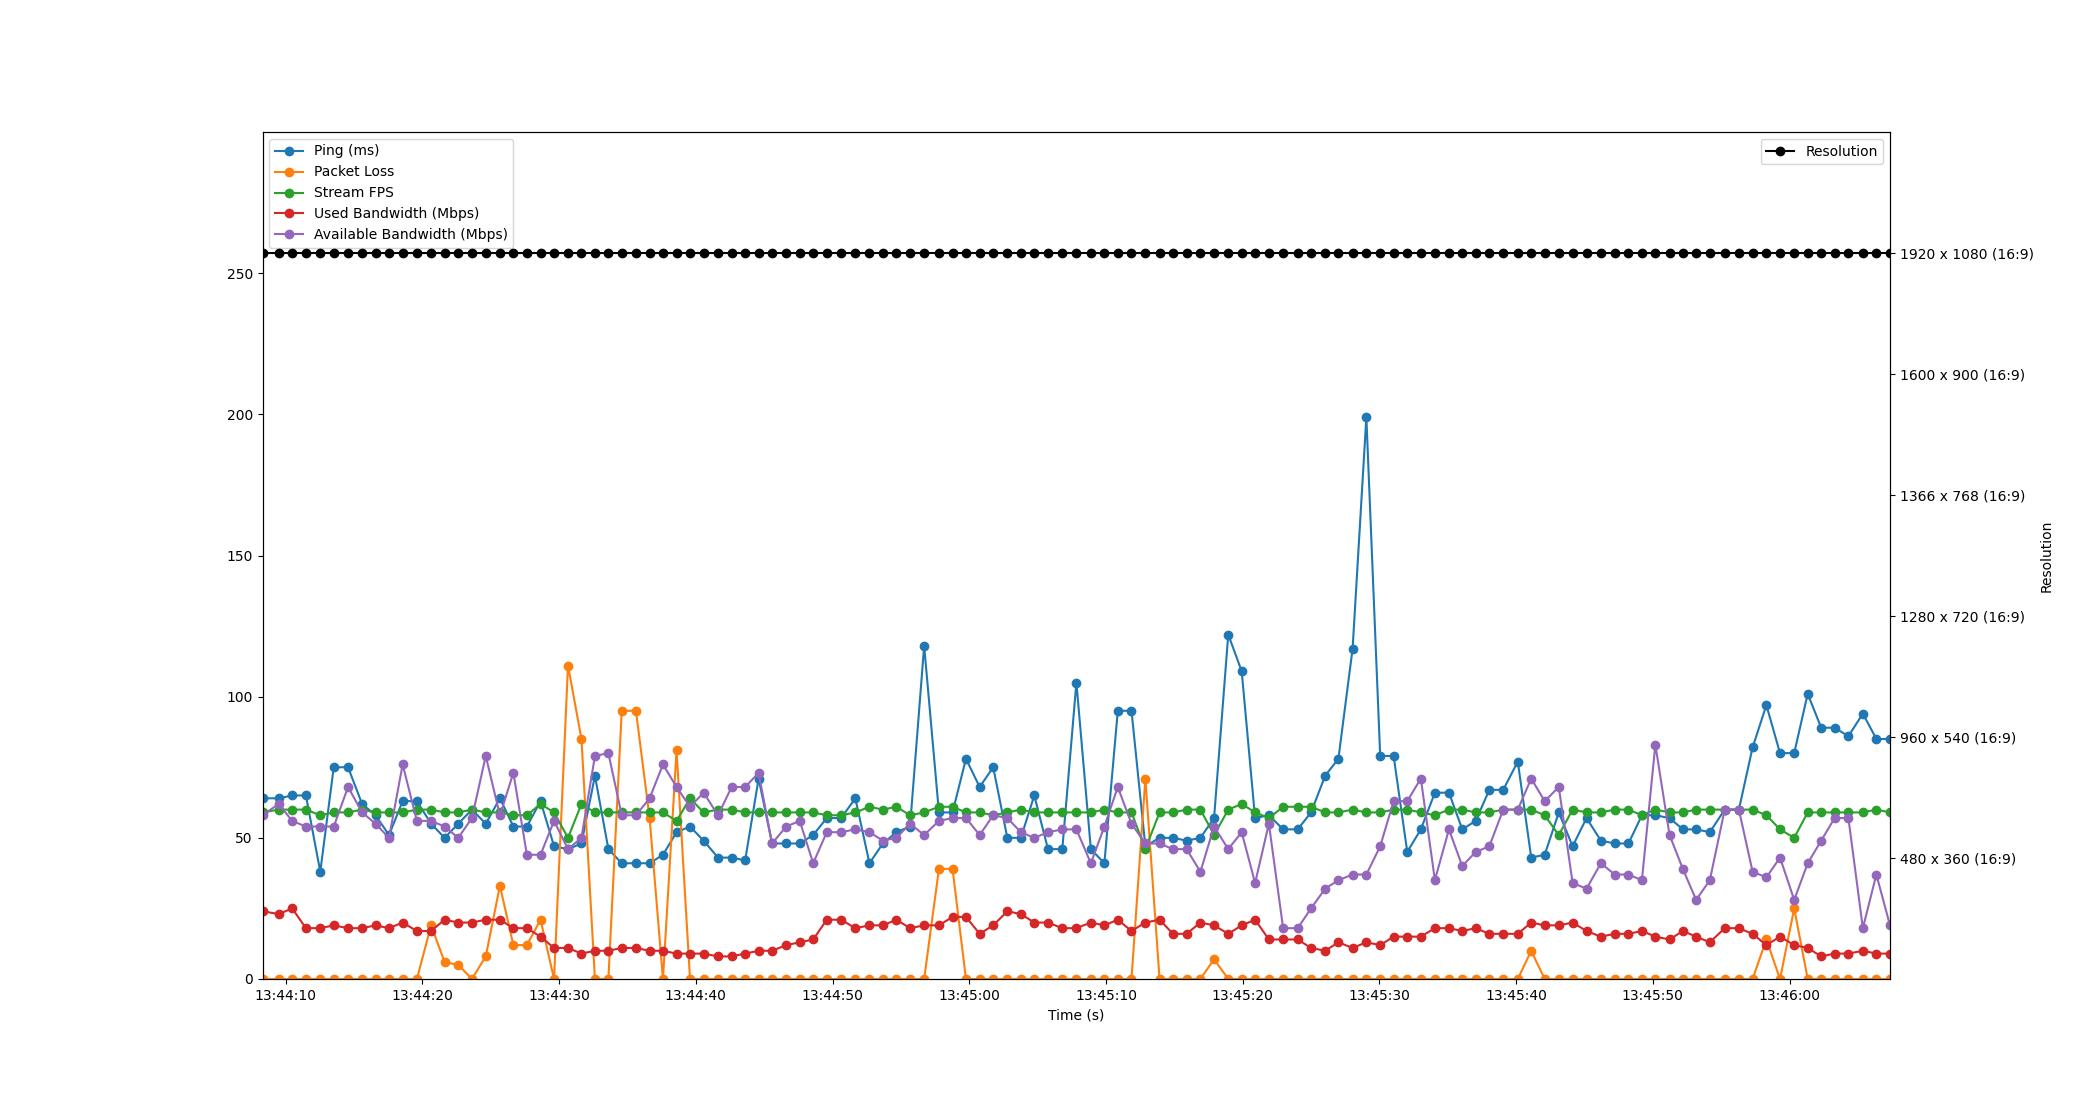

The data file committed next to this chart (first rows):
Time, Timestamp, Ping, Packet Loss, Stream FPS, Used Bandwidth, Resolution, Available Bandwidth
2.384185791015625e-06, 2023-07-11 13:44:08.300401, 64, 0, 59, 24, 1920 x 1080 (16:9), 58
1.191, 2023-07-11 13:44:09.491039, 64, 0, 60, 23, 1920 x 1080 (16:9), 62
2.172, 2023-07-11 13:44:10.472617, 65, 0, 60, 25, 1920 x 1080 (16:9), 56
3.176, 2023-07-11 13:44:11.476377, 65, 0, 60, 18, 1920 x 1080 (16:9), 54
4.227, 2023-07-11 13:44:12.527061, 38, 0, 58, 18, 1920 x 1080 (16:9), 54
5.211, 2023-07-11 13:44:13.511033, 75, 0, 59, 19, 1920 x 1080 (16:9), 54
6.259, 2023-07-11 13:44:14.559083, 75, 0, 59, 18, 1920 x 1080 (16:9), 68
7.285, 2023-07-11 13:44:15.585552, 62, 0, 60, 18, 1920 x 1080 (16:9), 59
8.27, 2023-07-11 13:44:16.570086, 58, 0, 59, 19, 1920 x 1080 (16:9), 55
9.254, 2023-07-11 13:44:17.554414, 51, 0, 59, 18, 1920 x 1080 (16:9), 50
10.25, 2023-07-11 13:44:18.553051, 63, 0, 59, 20, 1920 x 1080 (16:9), 76
11.29, 2023-07-11 13:44:19.593337, 63, 0, 60, 17, 1920 x 1080 (16:9), 56
12.33, 2023-07-11 13:44:20.632269, 55, 19, 60, 17, 1920 x 1080 (16:9), 56
13.32, 2023-07-11 13:44:21.620118, 50, 6, 59, 21, 1920 x 1080 (16:9), 54
14.32, 2023-07-11 13:44:22.619047, 55, 5, 59, 20, 1920 x 1080 (16:9), 50
15.32, 2023-07-11 13:44:23.620148, 60, 0, 60, 20, 1920 x 1080 (16:9), 57
16.33, 2023-07-11 13:44:24.631270, 55, 8, 59, 21, 1920 x 1080 (16:9), 79
17.37, 2023-07-11 13:44:25.665918, 64, 33, 59, 21, 1920 x 1080 (16:9), 58
18.35, 2023-07-11 13:44:26.651075, 54, 12, 58, 18, 1920 x 1080 (16:9), 73
19.34, 2023-07-11 13:44:27.639988, 54, 12, 58, 18, 1920 x 1080 (16:9), 44
20.34, 2023-07-11 13:44:28.638311, 63, 21, 62, 15, 1920 x 1080 (16:9), 44
21.33, 2023-07-11 13:44:29.627034, 47, 0, 59, 11, 1920 x 1080 (16:9), 56
22.35, 2023-07-11 13:44:30.646948, 46, 111, 50, 11, 1920 x 1080 (16:9), 46
23.33, 2023-07-11 13:44:31.632124, 48, 85, 62, 9, 1920 x 1080 (16:9), 50
24.32, 2023-07-11 13:44:32.617655, 72, 0, 59, 10, 1920 x 1080 (16:9), 79
25.3, 2023-07-11 13:44:33.600653, 46, 0, 59, 10, 1920 x 1080 (16:9), 80
26.28, 2023-07-11 13:44:34.577299, 41, 95, 59, 11, 1920 x 1080 (16:9), 58
27.32, 2023-07-11 13:44:35.616122, 41, 95, 59, 11, 1920 x 1080 (16:9), 58
28.32, 2023-07-11 13:44:36.616656, 41, 57, 59, 10, 1920 x 1080 (16:9), 64
29.29, 2023-07-11 13:44:37.593989, 44, 0, 59, 10, 1920 x 1080 (16:9), 76
30.29, 2023-07-11 13:44:38.588066, 52, 81, 56, 9, 1920 x 1080 (16:9), 68
31.27, 2023-07-11 13:44:39.572775, 54, 0, 64, 9, 1920 x 1080 (16:9), 61
32.27, 2023-07-11 13:44:40.568492, 49, 0, 59, 9, 1920 x 1080 (16:9), 66
33.32, 2023-07-11 13:44:41.621229, 43, 0, 60, 8, 1920 x 1080 (16:9), 58
34.32, 2023-07-11 13:44:42.617627, 43, 0, 60, 8, 1920 x 1080 (16:9), 68
35.3, 2023-07-11 13:44:43.605273, 42, 0, 59, 9, 1920 x 1080 (16:9), 68
36.29, 2023-07-11 13:44:44.590281, 71, 0, 59, 10, 1920 x 1080 (16:9), 73
37.27, 2023-07-11 13:44:45.573205, 48, 0, 59, 10, 1920 x 1080 (16:9), 48
38.31, 2023-07-11 13:44:46.609554, 48, 0, 59, 12, 1920 x 1080 (16:9), 54
39.3, 2023-07-11 13:44:47.596867, 48, 0, 59, 13, 1920 x 1080 (16:9), 56
40.28, 2023-07-11 13:44:48.581461, 51, 0, 59, 14, 1920 x 1080 (16:9), 41
41.28, 2023-07-11 13:44:49.575998, 57, 0, 58, 21, 1920 x 1080 (16:9), 52
42.33, 2023-07-11 13:44:50.625443, 57, 0, 58, 21, 1920 x 1080 (16:9), 52
43.37, 2023-07-11 13:44:51.666025, 64, 0, 59, 18, 1920 x 1080 (16:9), 53
44.4, 2023-07-11 13:44:52.697710, 41, 0, 61, 19, 1920 x 1080 (16:9), 52
45.38, 2023-07-11 13:44:53.681698, 48, 0, 60, 19, 1920 x 1080 (16:9), 49
46.37, 2023-07-11 13:44:54.668165, 52, 0, 61, 21, 1920 x 1080 (16:9), 50
47.37, 2023-07-11 13:44:55.666197, 54, 0, 58, 18, 1920 x 1080 (16:9), 55
48.4, 2023-07-11 13:44:56.699069, 118, 0, 59, 19, 1920 x 1080 (16:9), 51
49.48, 2023-07-11 13:44:57.780584, 59, 39, 61, 19, 1920 x 1080 (16:9), 56
50.47, 2023-07-11 13:44:58.774707, 59, 39, 61, 22, 1920 x 1080 (16:9), 57
51.46, 2023-07-11 13:44:59.757141, 78, 0, 59, 22, 1920 x 1080 (16:9), 57
52.46, 2023-07-11 13:45:00.760666, 68, 0, 59, 16, 1920 x 1080 (16:9), 51
53.45, 2023-07-11 13:45:01.750296, 75, 0, 58, 19, 1920 x 1080 (16:9), 58
54.48, 2023-07-11 13:45:02.783042, 50, 0, 59, 24, 1920 x 1080 (16:9), 57
55.47, 2023-07-11 13:45:03.773525, 50, 0, 60, 23, 1920 x 1080 (16:9), 52
56.45, 2023-07-11 13:45:04.754477, 65, 0, 59, 20, 1920 x 1080 (16:9), 50
57.46, 2023-07-11 13:45:05.758132, 46, 0, 59, 20, 1920 x 1080 (16:9), 52
58.5, 2023-07-11 13:45:06.804283, 46, 0, 59, 18, 1920 x 1080 (16:9), 53
59.53, 2023-07-11 13:45:07.835046, 105, 0, 59, 18, 1920 x 1080 (16:9), 53
... 59 more rows
